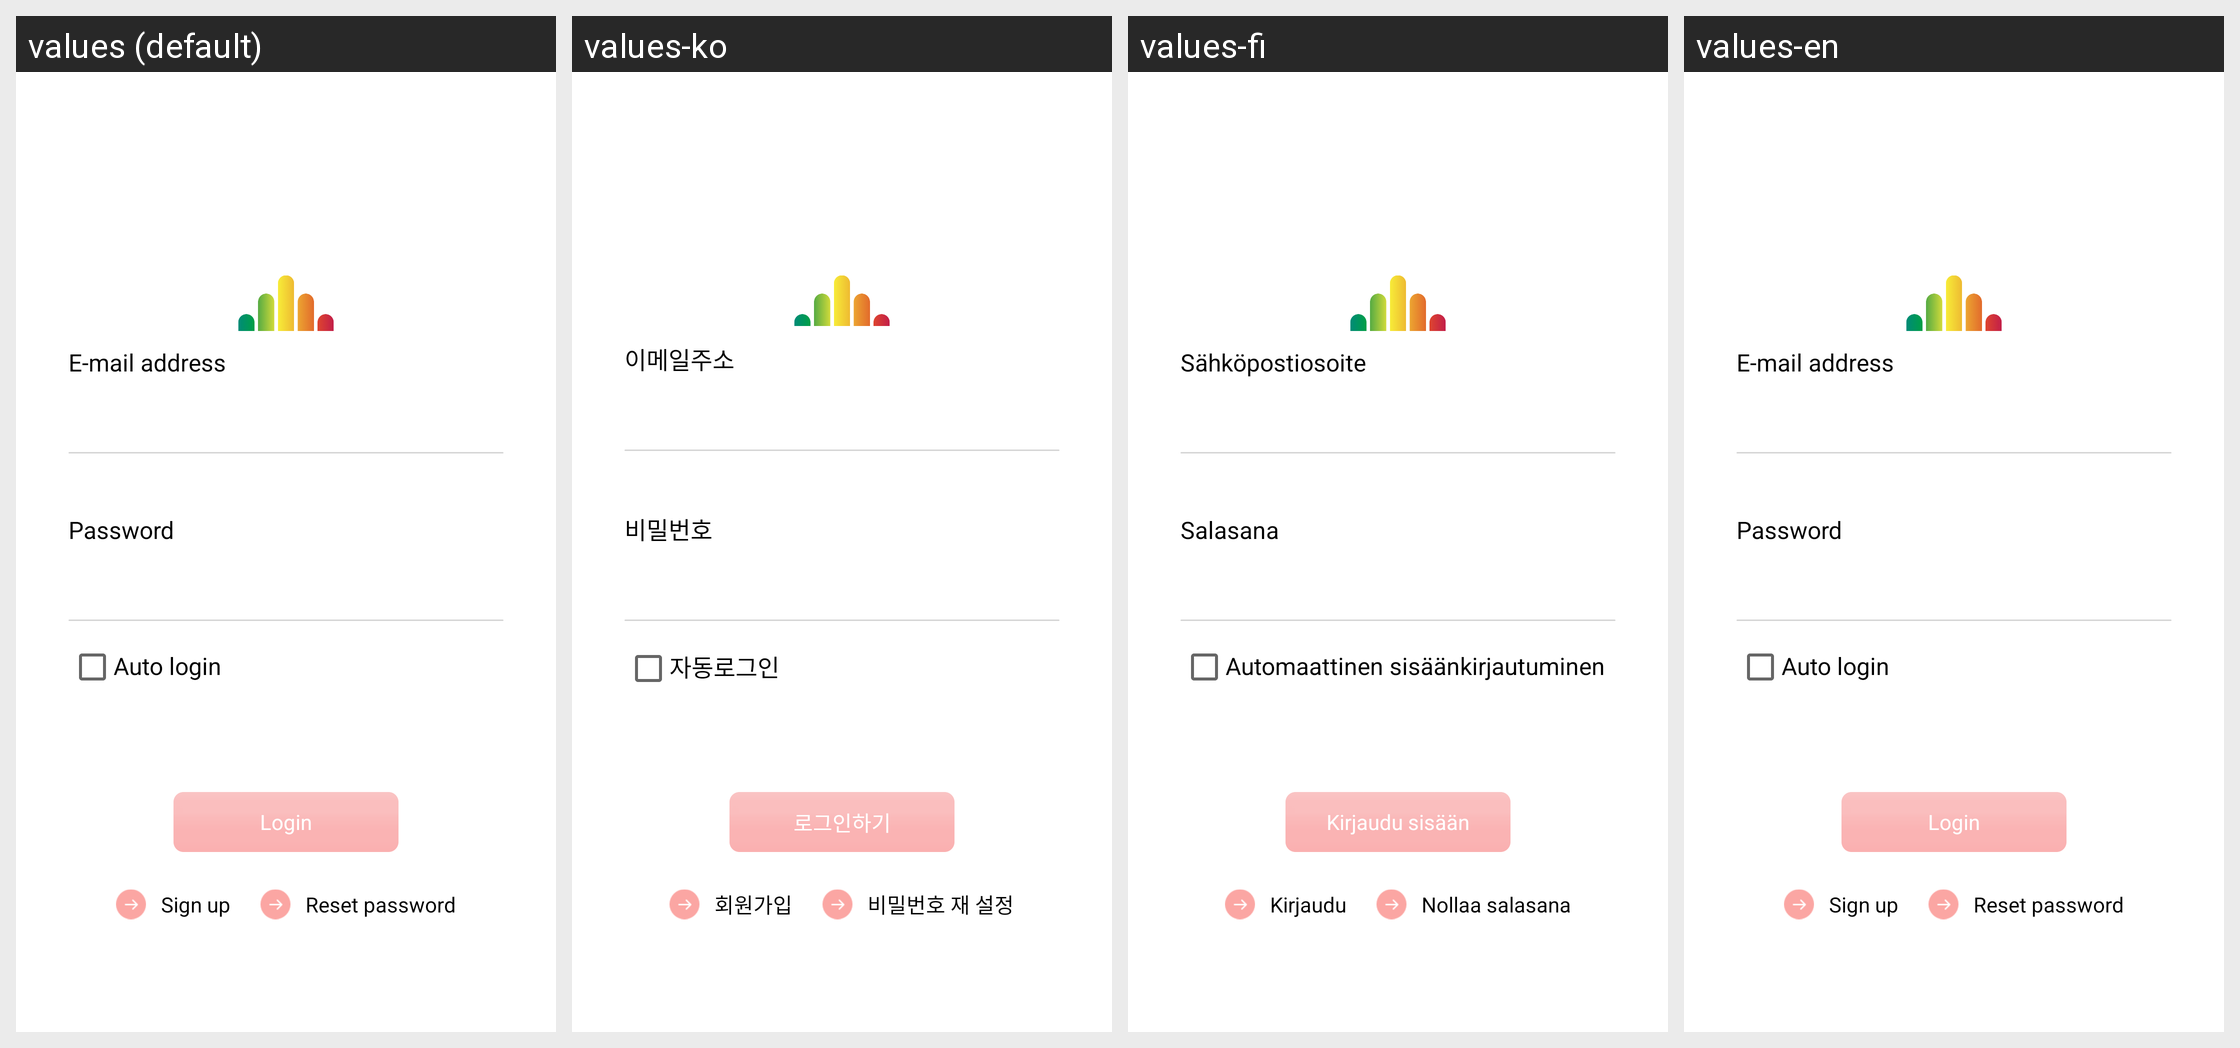

Here is an Android app screen in its default locale and in the app's own translations. Write out the translated-string differences for the strings that appear on this screen.
Android screen res/layout/auth_login.xml rendered under 4 locales, left to right: values (default), values-ko, values-fi, values-en. Device: Nexus 5 (rendered at 1080×1920; each locale shown at half size, 540×960, under a caption strip naming it); theme AppTheme.
Other locales in the repository, not shown: values-zh.
Strings drawn on this screen, with the default value and each locale's value (text and hints the layout hard-codes, and strings that could not be matched under every locale, appear in the picture but are not listed):

email_address
  values: E-mail address
  values-ko: 이메일주소
  values-fi: Sähköpostiosoite
  values-en: E-mail address

password
  values: Password
  values-ko: 비밀번호
  values-fi: Salasana
  values-en: Password

auto_login
  values: Auto login
  values-ko: 자동로그인
  values-fi: Automaattinen sisäänkirjautuminen
  values-en: Auto login

btn_login
  values: Login
  values-ko: 로그인하기
  values-fi: Kirjaudu sisään
  values-en: Login

sign_up
  values: Sign up
  values-ko: 회원가입
  values-fi: Kirjaudu
  values-en: Sign up

reset_password
  values: Reset password
  values-ko: 비밀번호 재 설정
  values-fi: Nollaa salasana
  values-en: Reset password
